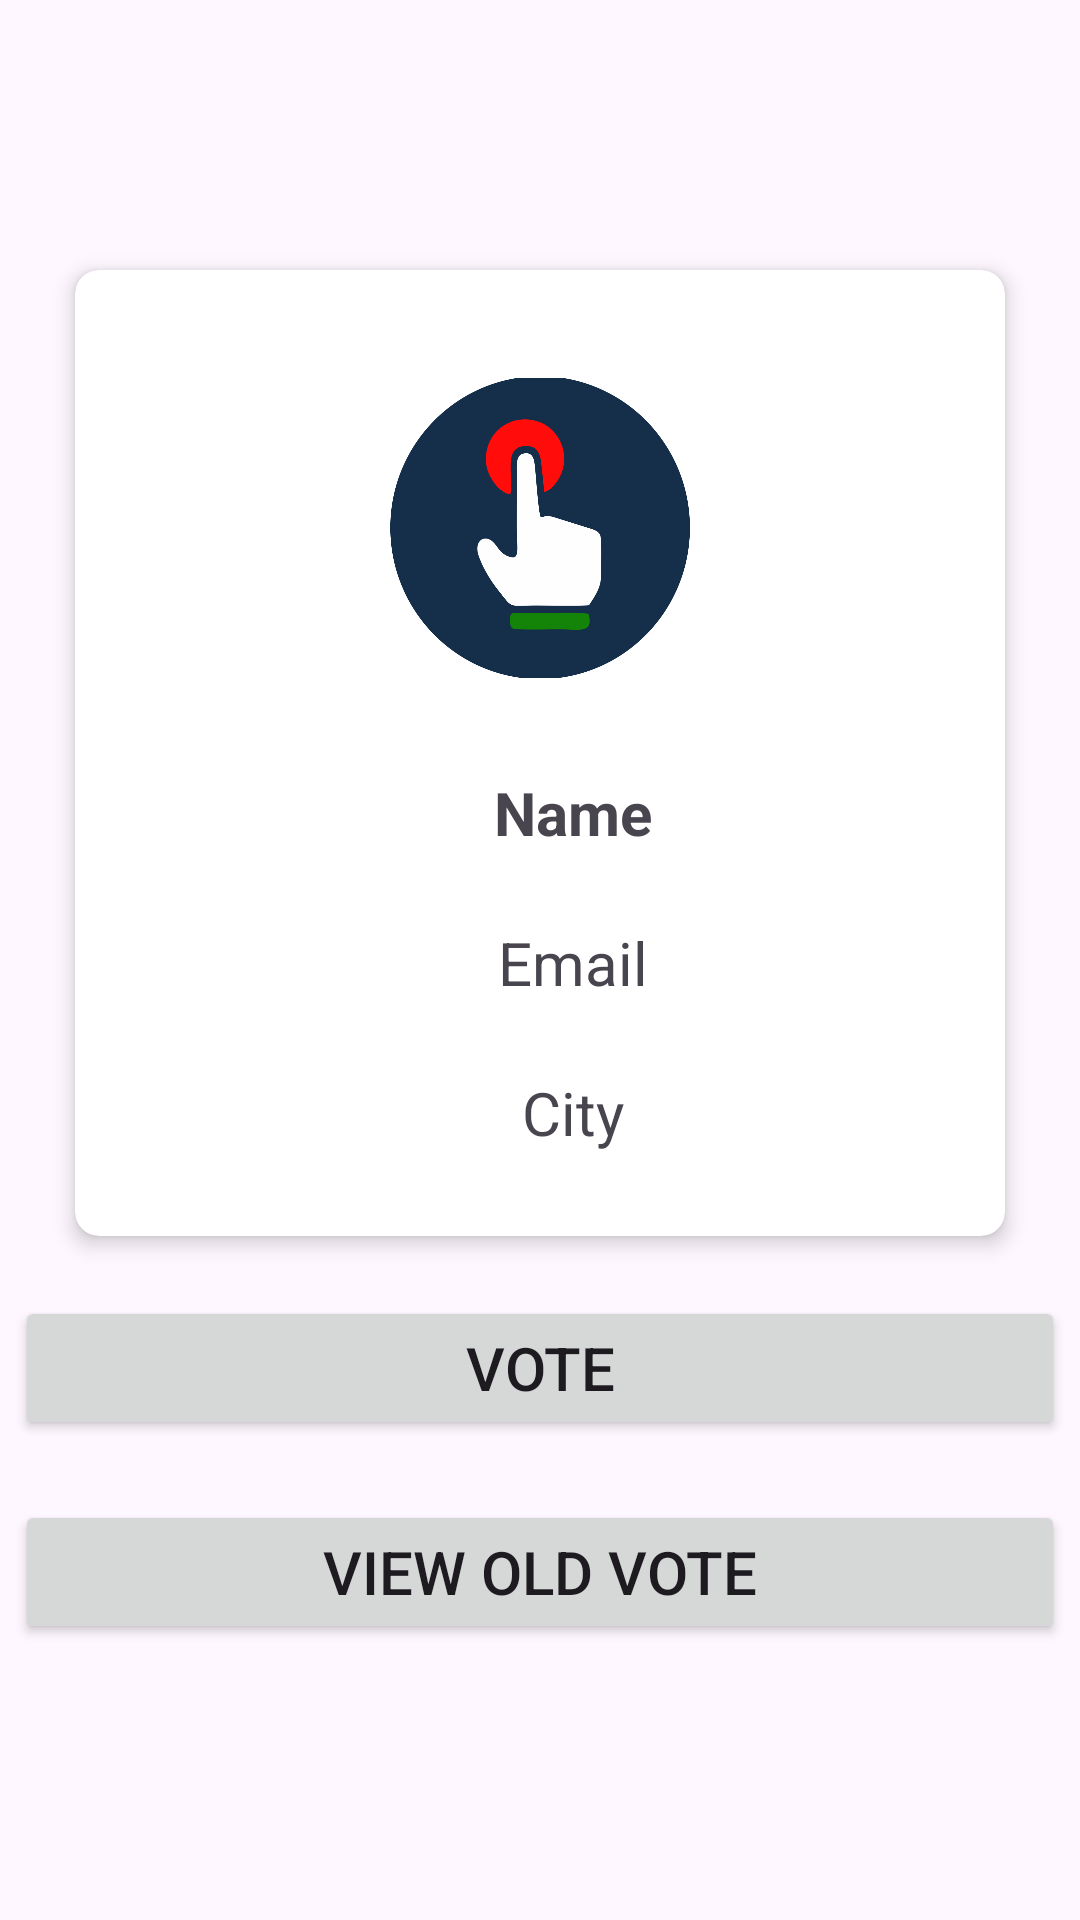

Layout XML and referenced resources for this Android screen:
<!-- AndroidManifest.xml: application theme Theme.EVotingApplication -->
<!-- res/layout/activity_user_panel.xml -->
<?xml version="1.0" encoding="utf-8"?>
<LinearLayout xmlns:android="http://schemas.android.com/apk/res/android"
    xmlns:app="http://schemas.android.com/apk/res-auto"
    xmlns:tools="http://schemas.android.com/tools"
    android:id="@+id/main"
    android:layout_width="match_parent"
    android:layout_height="match_parent"
    android:orientation="vertical"
    tools:context=".UserPanel">


    <androidx.cardview.widget.CardView
        android:layout_width="match_parent"
        android:layout_height="wrap_content"
        app:cardCornerRadius="8dp"
        app:cardElevation="4dp"
        android:layout_marginTop="90dp"
        android:layout_marginLeft="25dp"
        android:layout_marginRight="25dp"
        >

        <LinearLayout
            android:layout_width="match_parent"
            android:layout_height="wrap_content"
            android:orientation="vertical"
            android:padding="16dp">

            
            <ImageView
                android:id="@+id/user_photo"
                android:layout_width="100dp"
                android:layout_height="100dp"
                android:src="@drawable/logo"
                android:layout_marginTop="20dp"
                app:layout_constraintEnd_toEndOf="parent"
                app:layout_constraintStart_toStartOf="parent"
                android:scaleType="centerCrop"
                android:layout_gravity="center"/>

            <LinearLayout
                android:layout_width="wrap_content"
                android:layout_height="wrap_content"
                android:orientation="vertical"
                android:layout_gravity="center"
                android:layout_marginTop="20dp">

                <TextView
                    android:id="@+id/user_name"
                    android:layout_width="300dp"
                    android:layout_height="50dp"
                    android:textSize="20dp"
                    android:text="Name"
                    android:textStyle="bold"
                    android:gravity="center"/>

                <TextView
                    android:id="@+id/user_email"
                    android:layout_width="300dp"
                    android:layout_height="50dp"
                    android:textSize="20dp"
                    android:text="Email"
                    android:gravity="center"/>

                <TextView
                    android:id="@+id/user_city"
                    android:layout_width="300dp"
                    android:layout_height="50dp"
                    android:textSize="20dp"
                    android:text="City"
                    android:gravity="center"/>
            </LinearLayout>
        </LinearLayout>
    </androidx.cardview.widget.CardView>

    <Button
        android:id="@+id/Voting_btn"
        android:layout_width="350dp"
        android:layout_height="wrap_content"
        android:text="Vote"
        android:textSize="20sp"
        android:layout_marginTop="20dp"
        android:layout_gravity="center"/>

    <Button
        android:id="@+id/view_old_vote"
        android:layout_width="350dp"
        android:layout_height="wrap_content"
        android:text="View Old Vote"
        android:textSize="20sp"
        android:layout_marginTop="20dp"
        android:layout_gravity="center"/>



</LinearLayout>
<!-- resources referenced by this layout -->
<resources>
  <!-- drawable logo: png bitmap (drawable, 51692 bytes) -->
  <style name="Theme.EVotingApplication" parent="Theme.Material3.DayNight.NoActionBar">
          
          <item name="colorPrimary">@color/maincolor</item>
          <item name="colorPrimaryVariant">@color/purple_700</item>
          <item name="colorOnPrimary">@color/white</item>
          
          <item name="colorSecondary">@color/teal_200</item>
          <item name="colorSecondaryVariant">@color/teal_700</item>
          <item name="colorOnSecondary">@color/black</item>
      </style>
  <color name="maincolor">#152e49</color>
  <color name="purple_700">#FF3700B3</color>
  <color name="white">#FFFFFFFF</color>
  <color name="teal_200">#FF03DAC5</color>
  <color name="teal_700">#FF018786</color>
  <color name="black">#FF000000</color>
</resources>
